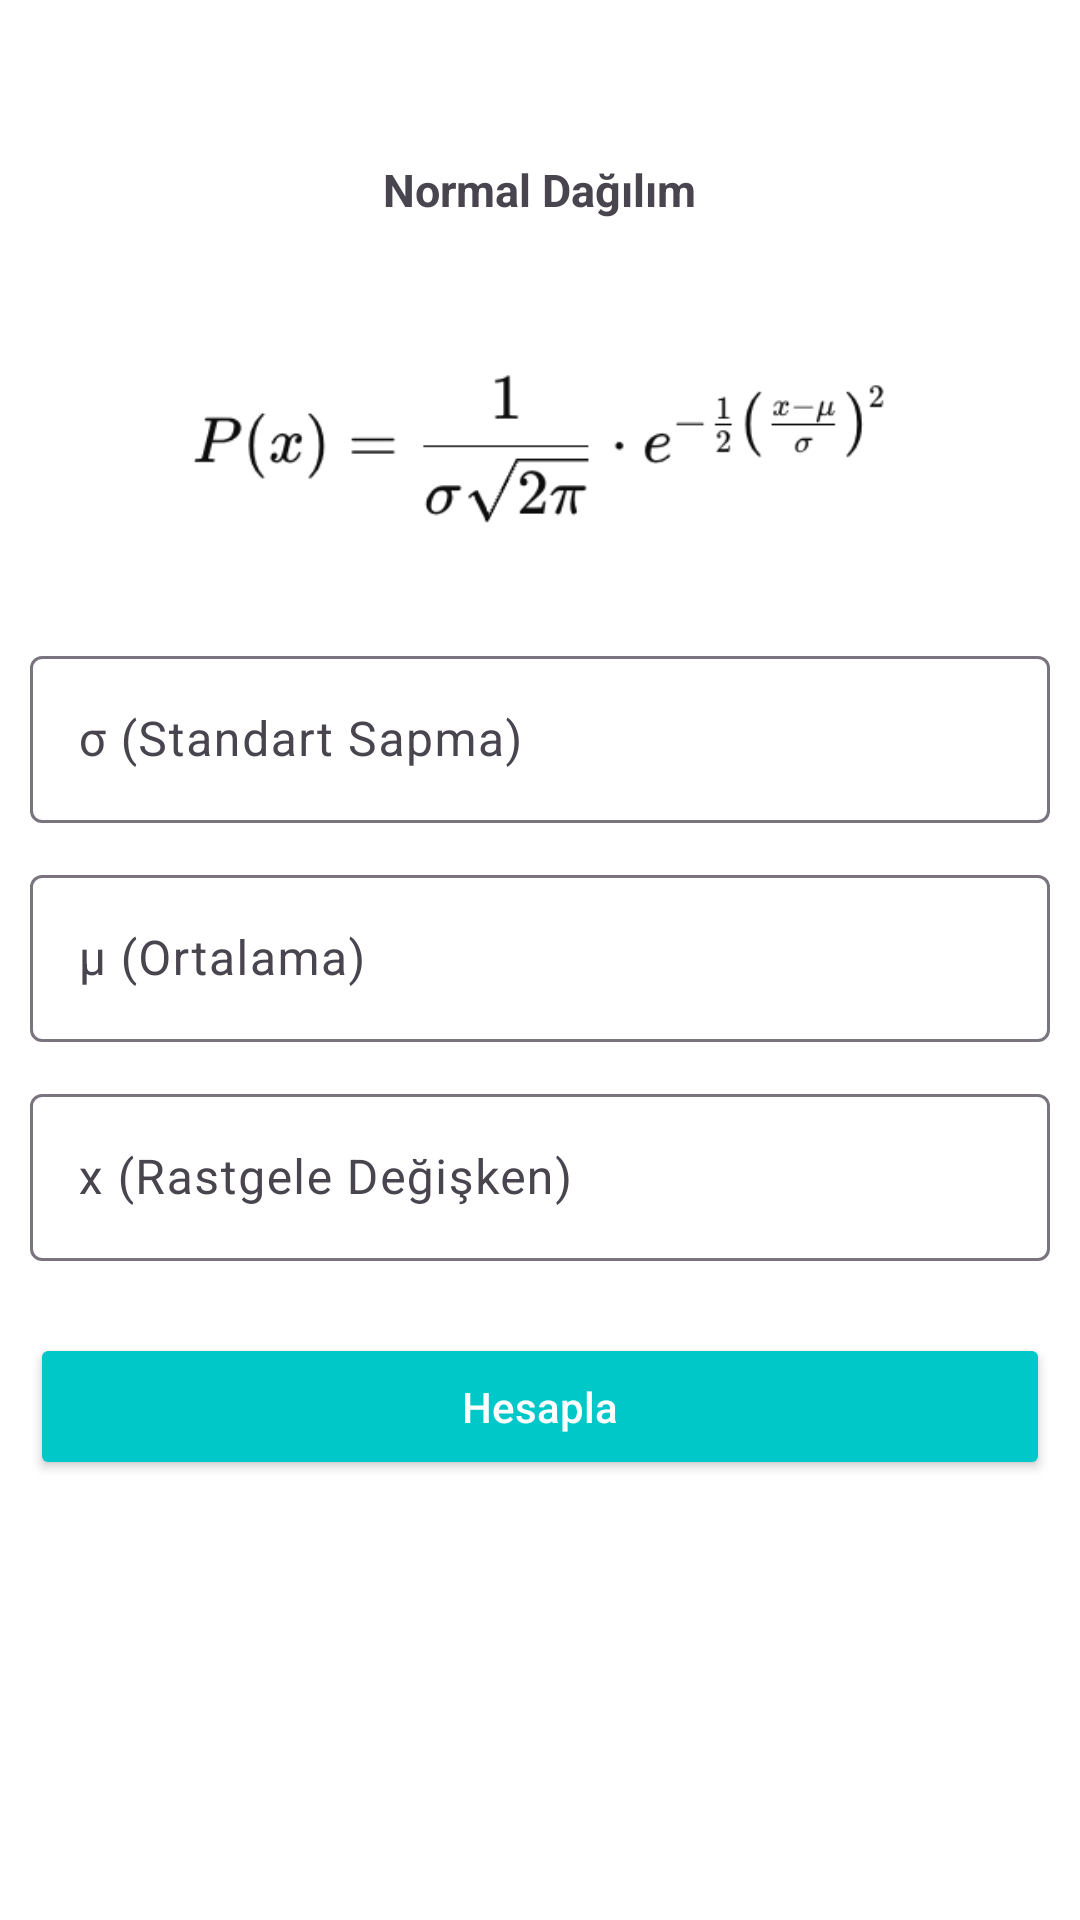

Produce the Android XML layout that renders to this screen, including the resource entries it uses.
<!-- AndroidManifest.xml: application theme Theme.IstatikselHesaplayıcı -->
<!-- res/layout/activity_normal.xml -->
<?xml version="1.0" encoding="utf-8"?>
<androidx.constraintlayout.widget.ConstraintLayout
    xmlns:android="http://schemas.android.com/apk/res/android"
    xmlns:app="http://schemas.android.com/apk/res-auto"
    android:layout_width="match_parent"
    android:background="@color/white"
    android:layout_height="match_parent">

    <LinearLayout
        android:layout_marginTop="35dp"
        android:id="@+id/linearLayout"
        android:layout_width="match_parent"
        android:layout_height="wrap_content"
        android:layout_marginBottom="3dp"
        android:orientation="horizontal"
        app:layout_constraintEnd_toEndOf="parent"
        app:layout_constraintStart_toStartOf="parent"
        app:layout_constraintTop_toTopOf="parent">

        <ImageView
            android:id="@+id/geriButton"
            android:layout_width="27dp"
            android:layout_height="27dp"
            android:layout_marginTop="10dp"
            android:layout_marginLeft="10dp"
            android:layout_marginBottom="10dp"
            android:layout_gravity="center"

            android:src="@drawable/baseline_arrow_back_ios_24"
            app:tint="@color/black"></ImageView>
        <Space
            android:layout_width="0dp"
            android:layout_height="match_parent"
            android:layout_weight="1" />
        <TextView
            android:layout_width="wrap_content"
            android:layout_height="wrap_content"
            android:text="Normal Dağılım"
            android:textStyle="bold"
            android:padding="18dp"
            android:textSize="15dp"
            android:layout_gravity="center"
            >

        </TextView>
        <Space
            android:layout_width="0dp"
            android:layout_height="match_parent"
            android:layout_weight="1"
            android:layout_marginRight="37dp"/>


    </LinearLayout>
    <ImageView
        android:layout_width="match_parent"
        android:layout_height="90dp"
        android:src="@drawable/normal"
        android:id="@+id/tvFormul"
        app:layout_constraintTop_toBottomOf="@id/linearLayout"
        app:layout_constraintStart_toStartOf="parent"
        app:layout_constraintEnd_toEndOf="parent"
        android:layout_marginTop="16dp">

    </ImageView>
    <com.google.android.material.textfield.TextInputLayout
        android:id="@+id/lambdaInputLayout"
        style="@style/Widget.Material3.TextInputLayout.OutlinedBox"
        android:layout_width="0dp"
        android:layout_marginHorizontal="10dp"
        android:layout_height="wrap_content"
        android:hint="σ (Standart Sapma)"
        app:boxBackgroundMode="outline"
        app:layout_constraintTop_toBottomOf="@id/tvFormul"
        app:layout_constraintStart_toStartOf="parent"
        app:layout_constraintEnd_toEndOf="parent"
        android:layout_marginTop="16dp">

        <com.google.android.material.textfield.TextInputEditText
            android:id="@+id/etLambda"
            android:layout_width="match_parent"
            android:layout_height="wrap_content"
            android:inputType="numberDecimal" />
    </com.google.android.material.textfield.TextInputLayout>

    
    <com.google.android.material.textfield.TextInputLayout
        android:id="@+id/xInputLayout"
        style="@style/Widget.Material3.TextInputLayout.OutlinedBox"
        android:layout_width="0dp"
        android:layout_marginHorizontal="10dp"
        android:layout_height="wrap_content"
        android:hint="μ (Ortalama)"
        app:boxBackgroundMode="outline"
        app:layout_constraintTop_toBottomOf="@id/lambdaInputLayout"
        app:layout_constraintStart_toStartOf="parent"
        app:layout_constraintEnd_toEndOf="parent"
        android:layout_marginTop="12dp">

        <com.google.android.material.textfield.TextInputEditText
            android:id="@+id/etX"
            android:layout_width="match_parent"
            android:layout_height="wrap_content"
            android:inputType="numberDecimal" />
    </com.google.android.material.textfield.TextInputLayout>
    <com.google.android.material.textfield.TextInputLayout
        android:id="@+id/ll3"
        style="@style/Widget.Material3.TextInputLayout.OutlinedBox"
        android:layout_width="0dp"
        android:layout_marginHorizontal="10dp"
        android:layout_height="wrap_content"
        android:hint="x (Rastgele Değişken)"
        app:boxBackgroundMode="outline"
        app:layout_constraintTop_toBottomOf="@id/xInputLayout"
        app:layout_constraintStart_toStartOf="parent"
        app:layout_constraintEnd_toEndOf="parent"
        android:layout_marginTop="12dp">

        <com.google.android.material.textfield.TextInputEditText
            android:id="@+id/xdegisken"
            android:layout_width="match_parent"
            android:layout_height="wrap_content"
            android:inputType="numberDecimal" />
    </com.google.android.material.textfield.TextInputLayout>

    
    <Button
        android:id="@+id/btnHesapla"
        android:layout_width="0dp"
        android:layout_height="wrap_content"
        android:text="Hesapla"
        android:layout_marginHorizontal="10dp"
        android:padding="15dp"
        android:textAllCaps="false"
        android:backgroundTint="@color/blue"
        android:textColor="@android:color/white"
        app:cornerRadius="10dp"
        app:layout_constraintTop_toBottomOf="@id/ll3"
        app:layout_constraintStart_toStartOf="parent"
        app:layout_constraintEnd_toEndOf="parent"
        android:layout_marginTop="24dp"/>

    
    <TextView
        android:id="@+id/tvSonuc"
        android:layout_width="0dp"
        android:layout_height="wrap_content"
        android:text="Sonuç burada görünecek"
        android:textSize="18sp"
        android:textColor="#000"
        android:gravity="center"
        android:visibility="gone"
        app:layout_constraintTop_toBottomOf="@id/btnHesapla"
        app:layout_constraintStart_toStartOf="parent"
        app:layout_constraintEnd_toEndOf="parent"
        android:layout_marginTop="16dp" />

</androidx.constraintlayout.widget.ConstraintLayout>
<!-- resources referenced by this layout -->
<resources>
  <color name="black">#FF000000</color>
  <color name="blue">#00c8c9</color>
  <color name="white">#FFFFFFFF</color>
  <!-- drawable normal: png bitmap (drawable, 14127 bytes) -->
  <style name="Theme.IstatikselHesaplayıcı" parent="Base.Theme.IstatikselHesaplayıcı" />
  <style name="Base.Theme.IstatikselHesaplayıcı" parent="Theme.Material3.DayNight.NoActionBar">
          
          
      </style>
</resources>
